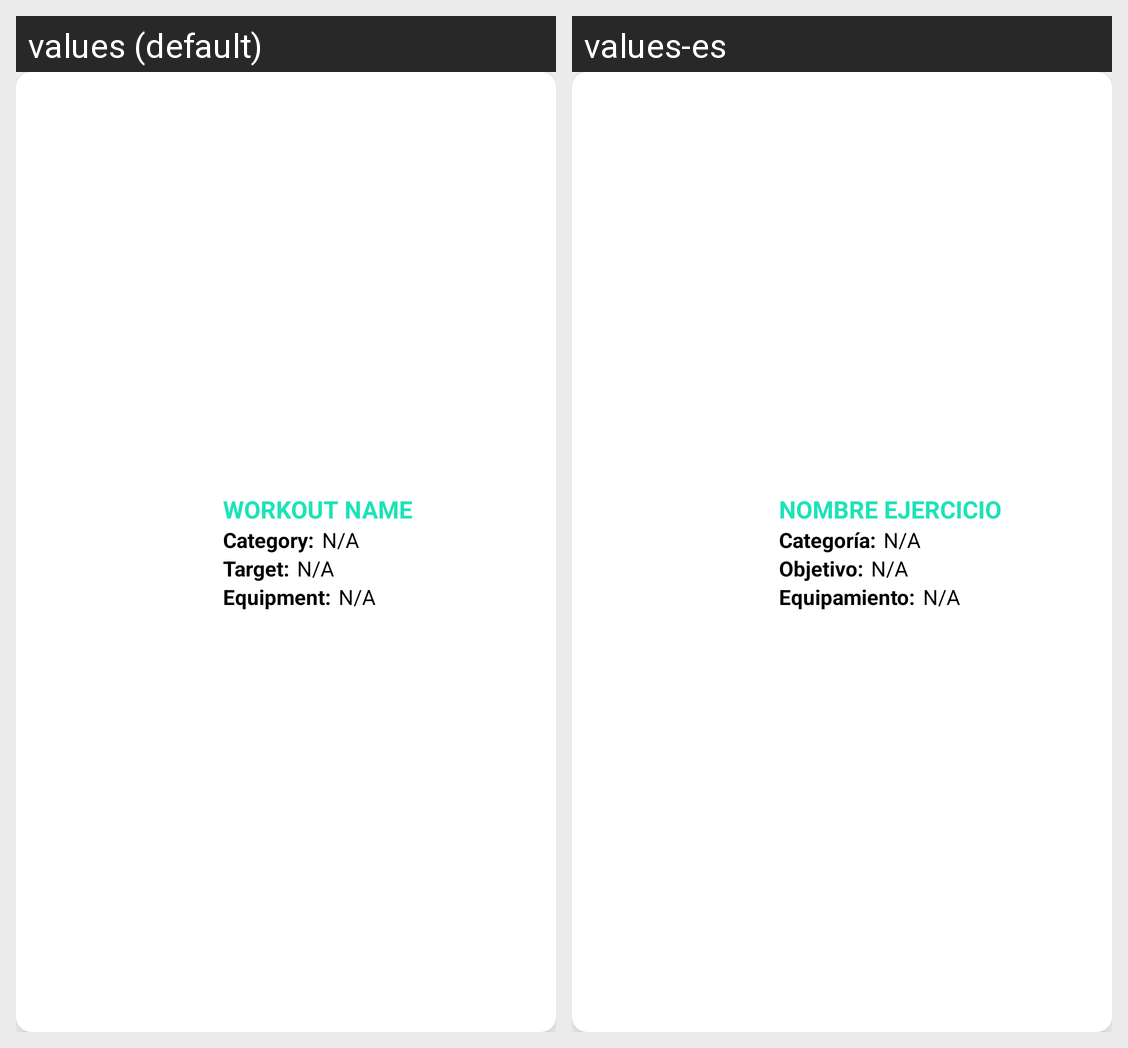

This grid shows one Android layout under two languages. Give, for every string resource on the screen, its name, the default text and each shown locale's text.
Android screen res/layout/presets_view.xml rendered under 2 locales, left to right: values (default), values-es. Device: Nexus 5 (rendered at 1080×1920; each locale shown at half size, 540×960, under a caption strip naming it); theme Theme.TIWO.
Strings drawn on this screen, with the default value and each locale's value (text and hints the layout hard-codes, and strings that could not be matched under every locale, appear in the picture but are not listed):

itemNameField
  values: WORKOUT NAME
  values-es: NOMBRE EJERCICIO

categoryLbl
  values: Category:
  values-es: Categoría:

createWorkoutDetailsDefault
  values: N/A
  values-es: N/A

targetLbl
  values: Target:
  values-es: Objetivo:

equipmentLbl
  values: Equipment:
  values-es: Equipamiento:
